Dataset: gtos-mobile (GitHub, faisu07/gtos-mobile). Classes: painting, aluminum, asphalt, brick, cement, cloth, dry leaf, glass, grass, large limestone, leaf, metal cover, moss, paint cover, painting turf, paper, pebble, plastic, plastic cover, root, sand, sandpaper, shale, small limestone, soil, steel, stone asphalt, stone brick, stone cement, turf, wood chips.

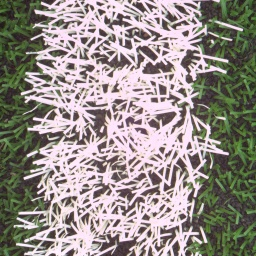
Label: painting turf

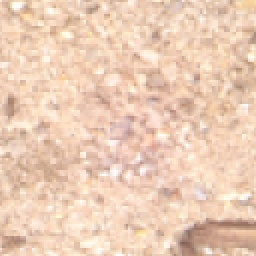
Label: sand

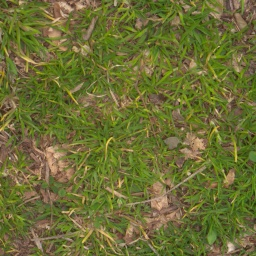
Label: grass

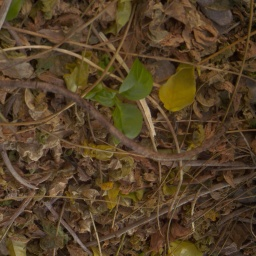
Label: dry leaf

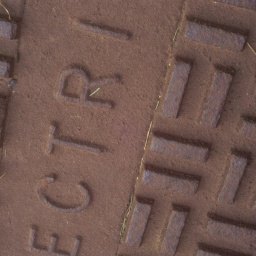
Label: metal cover

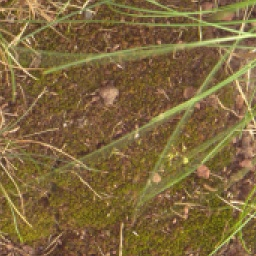
Label: moss
